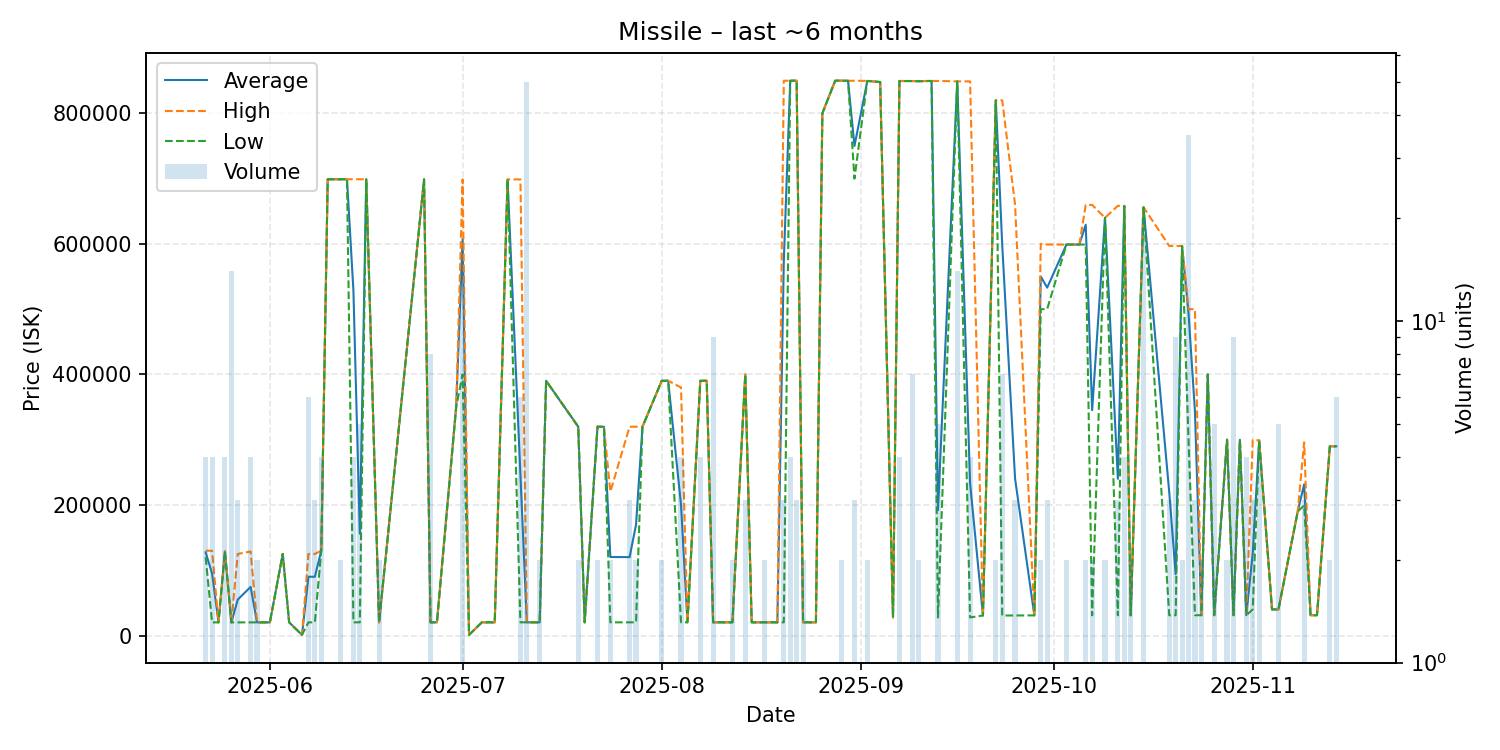

Source data for this figure (header and first rows):
date, average, highest, lowest, order_count, volume
2025-05-22, 127425, 129900, 120000, 2, 4
2025-05-23, 95035, 129900, 20140, 3, 4
2025-05-24, 20140, 20140, 20140, 1, 1
2025-05-25, 129000, 129000, 129000, 2, 4
2025-05-26, 20130, 20130, 20130, 3, 14
2025-05-27, 55087, 125000, 20130, 3, 3
2025-05-29, 74475, 128800, 20150, 3, 4
2025-05-30, 20150, 20150, 20150, 1, 2
2025-05-31, 20150, 20150, 20150, 1, 1
2025-06-01, 20150, 20150, 20150, 1, 1
2025-06-03, 125000, 125000, 125000, 1, 1
2025-06-04, 20160, 20160, 20160, 1, 1
2025-06-06, 1000, 1000, 1000, 1, 1
2025-06-07, 90023, 124950, 20170, 6, 6
2025-06-08, 90060, 125000, 20180, 3, 3
2025-06-09, 130000, 130000, 130000, 1, 4
2025-06-10, 699000, 699000, 699000, 1, 1
2025-06-12, 699000, 699000, 699000, 2, 2
2025-06-13, 699000, 699000, 699000, 1, 1
2025-06-14, 529302, 699000, 20210, 4, 4
2025-06-15, 155968, 699000, 20210, 3, 5
2025-06-16, 699000, 699000, 699000, 1, 1
2025-06-18, 20210, 20210, 20210, 2, 2
2025-06-25, 698800, 698800, 698800, 1, 1
2025-06-26, 20210, 20210, 20210, 1, 8
2025-06-27, 20210, 20210, 20210, 1, 1
2025-06-30, 350000, 350000, 350000, 1, 1
2025-07-01, 607644, 698800, 400000, 5, 14
2025-07-02, 1000, 1000, 1000, 1, 1
2025-07-04, 20210, 20210, 20210, 1, 1
2025-07-06, 20210, 20210, 20210, 1, 1
2025-07-08, 698800, 698800, 698800, 1, 1
2025-07-10, 246400, 698800, 20200, 4, 6
2025-07-11, 20210, 20210, 20210, 1, 50
2025-07-13, 20220, 20220, 20220, 2, 2
2025-07-14, 390300, 390300, 390300, 1, 1
2025-07-19, 319900, 319900, 319900, 1, 2
2025-07-20, 20210, 20210, 20210, 1, 1
2025-07-22, 319900, 319900, 319900, 1, 2
2025-07-23, 319900, 319900, 319900, 1, 1
2025-07-24, 120305, 220400, 20210, 2, 2
2025-07-27, 120107, 319900, 20210, 3, 3
2025-07-28, 170055, 319900, 20210, 2, 2
2025-07-29, 319900, 319900, 319900, 1, 1
2025-08-01, 390300, 390300, 390300, 1, 2
2025-08-02, 390300, 390300, 390300, 1, 1
2025-08-04, 200105, 380000, 20210, 4, 4
2025-08-05, 20210, 20210, 20210, 1, 1
2025-08-07, 390300, 390300, 390300, 3, 4
2025-08-08, 390300, 390300, 390300, 1, 1
2025-08-09, 20210, 20210, 20210, 4, 9
2025-08-12, 20205, 20210, 20200, 2, 2
2025-08-14, 400000, 400000, 400000, 1, 3
2025-08-15, 20210, 20210, 20210, 1, 1
2025-08-17, 20210, 20210, 20210, 1, 2
2025-08-18, 20210, 20210, 20210, 1, 1
2025-08-19, 20210, 20210, 20210, 1, 1
2025-08-20, 573407, 850000, 20220, 3, 3
2025-08-21, 850000, 850000, 850000, 2, 4
2025-08-22, 850000, 850000, 850000, 2, 3
... 57 more rows
